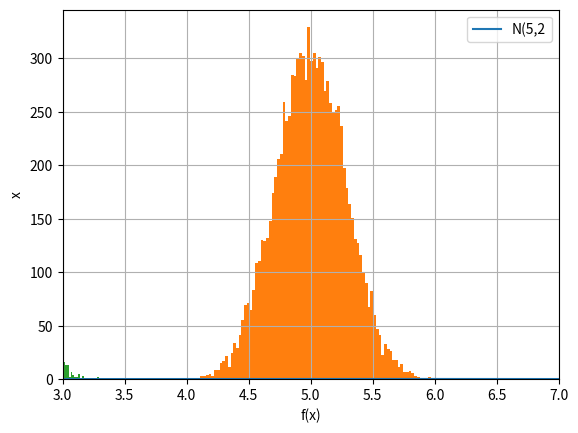

This chart was generated by the following Python code:
#@title Initialization
import numpy as np # Import numpy
import statistics as stat # Import statistics package
from scipy import stats # Import statistics module from scipy
import matplotlib.pyplot as plt # Import the plot module matplot

#@title Normal distribution with N(5,2)
x = np.linspace(-5,15, 1000) # Create 1000 points between -12 and 12 for plotting purpose

plt.figure(1)
plt.plot(x, stats.norm.pdf(x,5,2)) # Normal distribution with mean = 0 and std = 1
plt.legend(['N(5,2']) # Plot the legend
plt.ylabel('x') # label of the y-axis
plt.xlabel('f(x)') # label of the x-axis
plt.grid(True) # activate grid
plt.show()

Xbar = np.zeros(10000) # Initialize the collection of Xbar
nsamp = 50 # Number of samples 
mu = 5 # Mean of the original normal distribution
sigma = 2 # Sigma of the original normal distribution
# Collect 10000 Xbar
for ii in range(10000): 
    X = sigma*np.random.randn(nsamp)+mu # Samples from the actual normal distribution
    Xbar[ii] = np.mean(X) # Calculate the Xbar for iteration ii

# Plot
plt.figure(1,facecolor='white')
plt.hist(Xbar,bins=100)
plt.xlim((3,7))
plt.show()
print('The mean of the sampling distribution is ',np.mean(Xbar))
print('The Std. Dev. of the sampling distribution is ',np.std(Xbar, ddof=1))

Xbar = np.zeros(10000) # Initialize the collection of Xbar
nsamp = 50 # Number of samples 
ub = 5 # Upper bound of the original uniform distribution

# Collect 10000 Xbar
for ii in range(10000): 
    X = np.random.rand(nsamp)*ub # A uniform distribution with a = 0 and b = 5
    Xbar[ii] = np.mean(X)

plt.hist(Xbar,bins=100)
plt.show()
print(np.std(np.random.rand(10000)*5))
print('The mean of the sampling distribution is ',np.mean(Xbar))
print('The Std. Dev. of the sampling distribution is ',np.std(Xbar, ddof=1))

nsamp1 = 100 # Sample size for data set 1
data1 = np.random.randn(nsamp1) # Generate 100 samples from normal distribution
stat1, p1 = stats.shapiro(data1)
print('stat =%.3f, p =%.3f' % (stat1, p1))

if p1 > 0.05: # Accept the null hypothesis
	print('Data 1 is probably normal')
else: # Reject the null hypothesis
	print('Data 1 is probably not normal')

nsamp2 = 100 # Sample size for data set 2
data2 = np.random.rand(nsamp2) # Generate 100 samples from uniform distribution
stat2, p2 = stats.shapiro(data2)
print('stat =%.3f, p =%.3f' % (stat2, p2))

if p2 > 0.05: # Accept the null hypothesis
	print('Data 2 is probably normal')
else: # Reject the null hypothesis
	print('Data 2 is probably not normal')

#@title z-test (one sample)
miuH0 = 3000 # Hypothetical mean salary
stdP = 200 # Standard deviation of population
Xbar = 2650 # Sample mean, your mean salary from the last 36 monhts
n = 36 # Number of samples = The number of months
SL = 5 # Level of significance, 5%

# Calculate z and p 
z = (Xbar-miuH0) / (stdP/np.sqrt(n)) # Calculate the z-value
p = stats.norm.cdf(z,loc=0,scale=1) # Calculate the p-value
print('The p-value is ',p)

# Calculate the threshold for the given significance level
alpha = SL/100 # calculate the alpha, given the significance level
zl = stats.norm.ppf(alpha,loc=0,scale=1) # Limit of z, one-sided
print('The rejection region for {} percent significance level is z < {}'.format(SL,zl))
print('The z value is {}'.format(z))
if z < zl:
  print('Reject H0: Your boss manipulated you, your mean salary is truly lower!')
else:
  print('Accept H0: Alright boss, you are right, I will go back to work')

#@title z-test (two-sample, differences between two mean)
Xbar1 = 2800 # Mean salary of your group (Dollars)
Xbar2 = 3000 # Mean salary of the other group (Dollars)
n1 = 45# Number of members in your group
n2 = 52# Number of members in the other group
stdP = 200 # Standard deviation of the population, as your boss claimed (Dollars)
SL = 10 # Level of significance, 10%

# Calculate z and p 
z = (Xbar1-Xbar2) / np.sqrt(stdP**2*((1/n1) + (1/n2))) # Calculate the z-value
p = stats.norm.cdf(z,loc=0,scale=1)*2 # Calculate the p-value (multiply by 2 since it is two-sided)
print('The p-value is {:.9f}'.format(p))

# Calculate the threshold for the given significance level
alpha = SL/100 # calculate the alpha, given the significance level
zl = stats.norm.ppf(alpha/2,loc=0,scale=1) # Limit of z, alpha divided by two (two-sided)
print('The rejection region for {} percent significance level is z < {:.4f}'.format(SL,zl))
print('Your z is {:.4f}'.format(z))
if (np.abs(z) > np.abs(zl)):
  print('"Reject H0"')
else:
  print('"Accept H0"')


#@title z-test (two-sample, differences between two mean)
Xbar1 = 2800 # Mean salary of your group
Xstd1 = 300 # Standard deviation of the salary of your group
Xbar2 = 2950 # Mean salary of your group
Xstd2 = 450 # Standard deviation of the salary of your group
n1 = 45 # Number of members in your group
n2 = 30 # Number of members in the other group
SL = 5 # Level of significance, 5%

# Calculate z and p 
z = (Xbar1-Xbar2) / np.sqrt((Xstd1**2/n1) + (Xstd2**2/n2)) # Calculate the z-value
p = stats.norm.cdf(z,loc=0,scale=1)*2 # Calculate the p-value (two-sided)
print('The p-value is {:.9f}'.format(p))

# Calculate the threshold for the given significance level
alpha = SL/100 # calculate the alpha, given the significance level
zl = stats.norm.ppf(alpha/2,loc=0,scale=1) # Limit of z, divided by two (two-sided)
print('The rejection region for {} percent significance level is z < {:.4f}'.format(SL,zl))
print('Your z is {:.4f}'.format(z))
if (np.abs(z) > np.abs(zl)):
  print('"Reject H0!"')
else:
  print('"Accept H0"')


#@title Normality test of your data
shop_1 = [5,4,4,5,4,5,4,4,4,3,4,2,5,4,5,4,3,4,5,5,4] 
shop_2 = [3,4,4,3,4,3,3,3,2,3,4,3,4,5,3,3,2,3,4,2,2] 

stat1, p1 = stats.shapiro(shop_1)
print('stat =%.3f, p =%.3f' % (stat1, p1))

if p1 > 0.05: # Accept the null hypothesis
	print('Data from shop 1 is probably normal')
else: # Reject the null hypothesis
	print('Data from shop 1 is probably not normal')
 
stat2, p2 = stats.shapiro(shop_2)
print('stat =%.3f, p =%.3f' % (stat2, p2))

if p2 > 0.05: # Accept the null hypothesis
	print('Data from shop 2 is probably normal')
else: # Reject the null hypothesis
	print('Data from shop 2 is probably not normal')


#@title Mann-Whitney U-test
shop_1 = np.array([5,4,4,5,4,5,4,4,4,3,4,2,5,4,5,4,3,4,5,5,4]) # Rating scores for shop 1
shop_2 = np.array([3,4,4,3,4,3,3,3,2,3,4,3,4,5,3,3,2,3,4,2,2]) # Rating scores for shop 2

stat, p = stats.mannwhitneyu(shop_1, shop_2)
print('stat=%.3f, p=%.3f' % (stat, p))
if p > 0.05:
	print('The difference is not statistically significant')
else:
	print('The difference is statistically significant')

# USE THIS CELL!